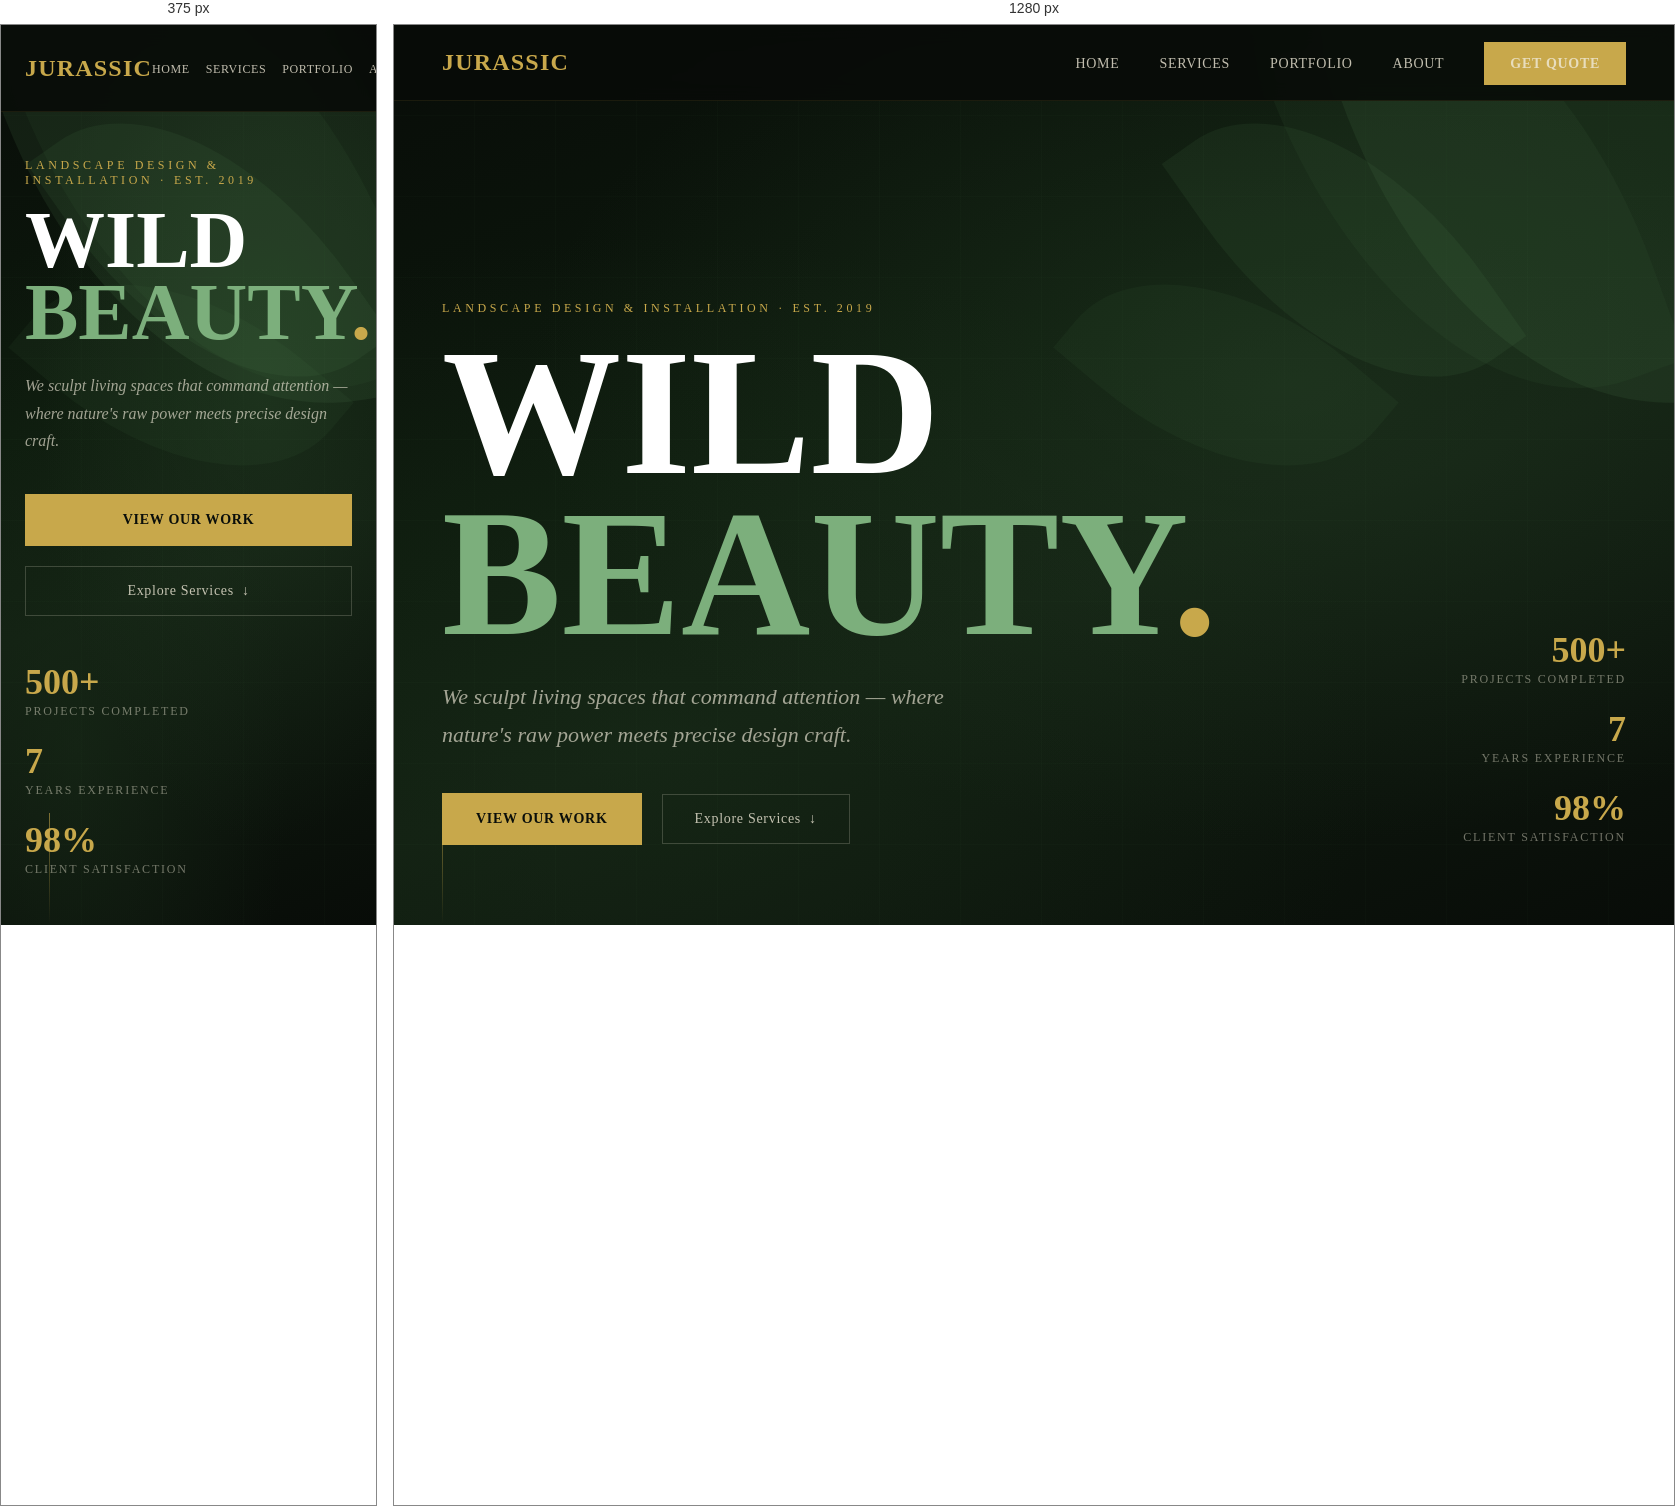
Rendered at 375 px and 1280 px, left to right.

<!-- file: preview.html -->
<!doctype html>
<html lang="en">
  <head>
    <meta charset="UTF-8" />
    <meta name="viewport" content="width=device-width, initial-scale=1.0" />
    <title>Jurassic Landscape Design - Hero Preview</title>
    <link rel="preconnect" href="https://fonts.googleapis.com" />
    <link rel="preconnect" href="https://fonts.gstatic.com" crossorigin />
    <link
      href="https://fonts.googleapis.com/css2?family=Cinzel:wght@400;600;700;900&family=Lora:ital,wght@0,400;0,600;1,400&display=swap"
      rel="stylesheet"
    />

    <style>
      :root {
        --gold: #c8a84b;
        --leaf: #7caf7c;
        --dark: #080c08;
      }

      * {
        margin: 0;
        padding: 0;
        box-sizing: border-box;
      }

      body {
        font-family: "Lora", serif;
        background: #080c08;
        color: #f0ead8;
        overflow-x: hidden;
      }

      /* Navbar */
      nav {
        position: fixed;
        top: 0;
        left: 0;
        right: 0;
        z-index: 100;
        padding: 1.5rem 3rem;
        display: flex;
        justify-content: space-between;
        align-items: center;
        background: rgba(8, 12, 8, 0.9);
        backdrop-filter: blur(10px);
        border-bottom: 1px solid rgba(200, 168, 75, 0.1);
        animation: slideDown 0.6s ease-out;
      }

      .logo {
        font-family: "Cinzel", serif;
        font-weight: 700;
        font-size: 1.5rem;
        color: var(--gold);
        text-decoration: none;
        letter-spacing: 0.05em;
      }

      .nav-links {
        display: flex;
        gap: 2.5rem;
        align-items: center;
        list-style: none;
      }

      .nav-links a {
        color: rgba(240, 234, 216, 0.8);
        text-decoration: none;
        font-size: 0.875rem;
        letter-spacing: 0.05em;
        text-transform: uppercase;
        transition: color 0.3s;
        position: relative;
      }

      .nav-links a:hover {
        color: var(--gold);
      }

      .nav-links a::after {
        content: "";
        position: absolute;
        bottom: -4px;
        left: 0;
        width: 0;
        height: 1px;
        background: var(--gold);
        transition: width 0.3s;
      }

      .nav-links a:hover::after {
        width: 100%;
      }

      .nav-contact {
        background: var(--gold);
        color: #0a0e0a;
        padding: 0.75rem 1.5rem;
        text-decoration: none;
        font-weight: 600;
        letter-spacing: 0.05em;
        text-transform: uppercase;
        font-size: 0.875rem;
        transition: all 0.3s;
        border: 2px solid var(--gold);
      }

      .nav-contact:hover {
        background: transparent;
        color: var(--gold);
      }

      @keyframes slideDown {
        from {
          transform: translateY(-100%);
          opacity: 0;
        }
        to {
          transform: translateY(0);
          opacity: 1;
        }
      }

      .font-display {
        font-family: "Cinzel", serif;
        font-weight: 900;
      }

      .font-serif {
        font-family: "Lora", serif;
      }

      section {
        min-height: 100vh;
        display: flex;
        flex-direction: column;
        justify-content: flex-end;
        padding: 0 3rem 5rem;
        position: relative;
        overflow: hidden;
      }

      .bg-layer {
        position: absolute;
        inset: 0;
        background:
          radial-gradient(
            ellipse at 70% 40%,
            rgba(45, 74, 45, 0.35) 0%,
            transparent 60%
          ),
          radial-gradient(
            ellipse at 20% 80%,
            rgba(26, 46, 26, 0.5) 0%,
            transparent 50%
          ),
          linear-gradient(
            160deg,
            #080c08 0%,
            #0d1a0d 40%,
            #111e11 60%,
            #080c08 100%
          );
      }

      .grid-texture {
        position: absolute;
        inset: 0;
        pointer-events: none;
        background-image:
          repeating-linear-gradient(
            0deg,
            transparent,
            transparent 80px,
            rgba(74, 124, 74, 0.03) 80px,
            rgba(74, 124, 74, 0.03) 81px
          ),
          repeating-linear-gradient(
            90deg,
            transparent,
            transparent 80px,
            rgba(74, 124, 74, 0.03) 80px,
            rgba(74, 124, 74, 0.03) 81px
          );
      }

      .leaves-container {
        position: absolute;
        inset: 0;
        overflow: hidden;
        pointer-events: none;
      }

      .leaf {
        position: absolute;
        border-radius: 0 80% 0 80%;
      }

      .leaf-1 {
        width: 300px;
        height: 500px;
        top: -100px;
        right: 5%;
        background: rgba(74, 124, 74, 0.08);
        transform: rotate(-20deg);
        animation: sway1 8s ease-in-out infinite;
      }

      .leaf-2 {
        width: 200px;
        height: 350px;
        top: 50px;
        right: 18%;
        background: rgba(74, 124, 74, 0.12);
        transform: rotate(-35deg);
        animation: sway2 9s ease-in-out infinite;
        animation-delay: -2s;
      }

      .leaf-3 {
        width: 400px;
        height: 600px;
        top: -200px;
        right: -5%;
        background: rgba(74, 124, 74, 0.15);
        transform: rotate(-10deg);
        animation: sway3 10s ease-in-out infinite;
        animation-delay: -4s;
      }

      .leaf-4 {
        width: 180px;
        height: 300px;
        top: 200px;
        right: 28%;
        background: rgba(74, 124, 74, 0.08);
        transform: rotate(-50deg);
        animation: sway4 11s ease-in-out infinite;
        animation-delay: -1s;
      }

      .content {
        position: relative;
        z-index: 10;
      }

      .eyebrow {
        font-size: 0.75rem;
        letter-spacing: 0.3em;
        text-transform: uppercase;
        margin-bottom: 1rem;
        color: var(--gold);
        animation: fadeUp 0.8s forwards 0.3s;
        opacity: 0;
      }

      h1 {
        font-size: clamp(80px, 14vw, 180px);
        line-height: 0.9;
        color: white;
        animation: fadeUp 0.8s forwards 0.5s;
        opacity: 0;
      }

      .headline-beauty {
        color: var(--leaf);
      }

      .headline-dot {
        color: var(--gold);
      }

      .subtitle {
        font-style: italic;
        margin-top: 1.5rem;
        max-width: 32rem;
        font-size: clamp(16px, 2vw, 22px);
        line-height: 1.7;
        color: rgba(240, 234, 216, 0.65);
        animation: fadeUp 0.8s forwards 0.7s;
        opacity: 0;
      }

      .buttons {
        display: flex;
        gap: 1.25rem;
        align-items: center;
        margin-top: 2.5rem;
        animation: fadeUp 0.8s forwards 0.9s;
        opacity: 0;
      }

      .btn-primary {
        background: var(--gold);
        color: #0a0e0a;
        padding: 1rem 2rem;
        text-decoration: none;
        font-weight: 600;
        letter-spacing: 0.05em;
        text-transform: uppercase;
        font-size: 0.875rem;
        transition: all 0.3s;
        border: 2px solid var(--gold);
      }

      .btn-primary:hover {
        background: transparent;
        color: var(--gold);
      }

      .btn-ghost {
        color: rgba(240, 234, 216, 0.8);
        padding: 1rem 2rem;
        text-decoration: none;
        font-weight: 400;
        letter-spacing: 0.05em;
        font-size: 0.875rem;
        border: 1px solid rgba(240, 234, 216, 0.2);
        transition: all 0.3s;
        display: inline-flex;
        align-items: center;
        gap: 0.5rem;
      }

      .btn-ghost:hover {
        border-color: var(--leaf);
        color: var(--leaf);
      }

      .stats-bar {
        position: absolute;
        bottom: 5rem;
        right: 3rem;
        display: flex;
        flex-direction: column;
        gap: 1.5rem;
        z-index: 10;
        animation: fadeIn 1s forwards 1.2s;
        opacity: 0;
      }

      .stat {
        text-align: right;
      }

      .stat-number {
        font-size: 2.25rem;
        color: var(--gold);
        line-height: 1;
      }

      .stat-label {
        font-size: 0.75rem;
        letter-spacing: 0.15em;
        text-transform: uppercase;
        margin-top: 0.25rem;
        color: rgba(240, 234, 216, 0.45);
      }

      .vertical-line {
        position: absolute;
        bottom: 0;
        left: 3rem;
        width: 1px;
        height: 7rem;
        z-index: 10;
        background: linear-gradient(
          to bottom,
          rgba(200, 168, 75, 0.6),
          transparent
        );
        animation: fadeIn 1s forwards 1.4s;
        opacity: 0;
      }

      @keyframes fadeUp {
        from {
          opacity: 0;
          transform: translateY(20px);
        }
        to {
          opacity: 1;
          transform: translateY(0);
        }
      }

      @keyframes fadeIn {
        to {
          opacity: 1;
        }
      }

      @keyframes sway1 {
        0%,
        100% {
          transform: rotate(-20deg);
        }
        50% {
          transform: rotate(-23deg);
        }
      }

      @keyframes sway2 {
        0%,
        100% {
          transform: rotate(-35deg);
        }
        50% {
          transform: rotate(-38deg);
        }
      }

      @keyframes sway3 {
        0%,
        100% {
          transform: rotate(-10deg);
        }
        50% {
          transform: rotate(-13deg);
        }
      }

      @keyframes sway4 {
        0%,
        100% {
          transform: rotate(-50deg);
        }
        50% {
          transform: rotate(-53deg);
        }
      }

      @media (max-width: 768px) {
        nav {
          padding: 1rem 1.5rem;
        }

        .nav-links {
          gap: 1rem;
        }

        .nav-links a {
          font-size: 0.75rem;
        }

        .nav-contact {
          padding: 0.5rem 1rem;
          font-size: 0.75rem;
        }

        section {
          padding: 0 1.5rem 3rem;
        }

        .stats-bar {
          position: static;
          margin-top: 3rem;
          align-items: flex-start;
        }

        .stat {
          text-align: left;
        }

        .buttons {
          flex-direction: column;
          align-items: stretch;
        }

        .btn-primary,
        .btn-ghost {
          text-align: center;
          justify-content: center;
        }
      }
    </style>
  </head>
  <body>
    <!-- Navbar -->
    <nav>
      <a href="/" class="logo">JURASSIC</a>
      <ul class="nav-links">
        <li><a href="#home">Home</a></li>
        <li><a href="#services">Services</a></li>
        <li><a href="#portfolio">Portfolio</a></li>
        <li><a href="#about">About</a></li>
        <li>
          <a href="mailto:jurassiclandscapedesign@gmail.com" class="nav-contact"
            >Get Quote</a
          >
        </li>
      </ul>
    </nav>

    <section>
      <!-- Background layers -->
      <div class="bg-layer"></div>

      <!-- Grid texture -->
      <div class="grid-texture"></div>

      <!-- Decorative leaf shapes -->
      <div class="leaves-container">
        <div class="leaf leaf-1"></div>
        <div class="leaf leaf-2"></div>
        <div class="leaf leaf-3"></div>
        <div class="leaf leaf-4"></div>
      </div>

      <!-- Content -->
      <div class="content">
        <div class="eyebrow">
          Landscape Design &amp; Installation · Est. 2019
        </div>

        <h1 class="font-display">
          WILD<br />
          <span class="headline-beauty">BEAUTY</span
          ><span class="headline-dot">.</span>
        </h1>

        <p class="subtitle font-serif">
          We sculpt living spaces that command attention — where nature's raw
          power meets precise design craft.
        </p>

        <div class="buttons">
          <a href="#portfolio" class="btn-primary">View Our Work</a>
          <a href="#services" class="btn-ghost">
            Explore Services <span>↓</span>
          </a>
        </div>
      </div>

      <!-- Stats bar -->
      <div class="stats-bar">
        <div class="stat">
          <div class="stat-number font-display">500+</div>
          <div class="stat-label">Projects Completed</div>
        </div>
        <div class="stat">
          <div class="stat-number font-display">7</div>
          <div class="stat-label">Years Experience</div>
        </div>
        <div class="stat">
          <div class="stat-number font-display">98%</div>
          <div class="stat-label">Client Satisfaction</div>
        </div>
      </div>

      <!-- Vertical line accent -->
      <div class="vertical-line"></div>
    </section>
  </body>
</html>